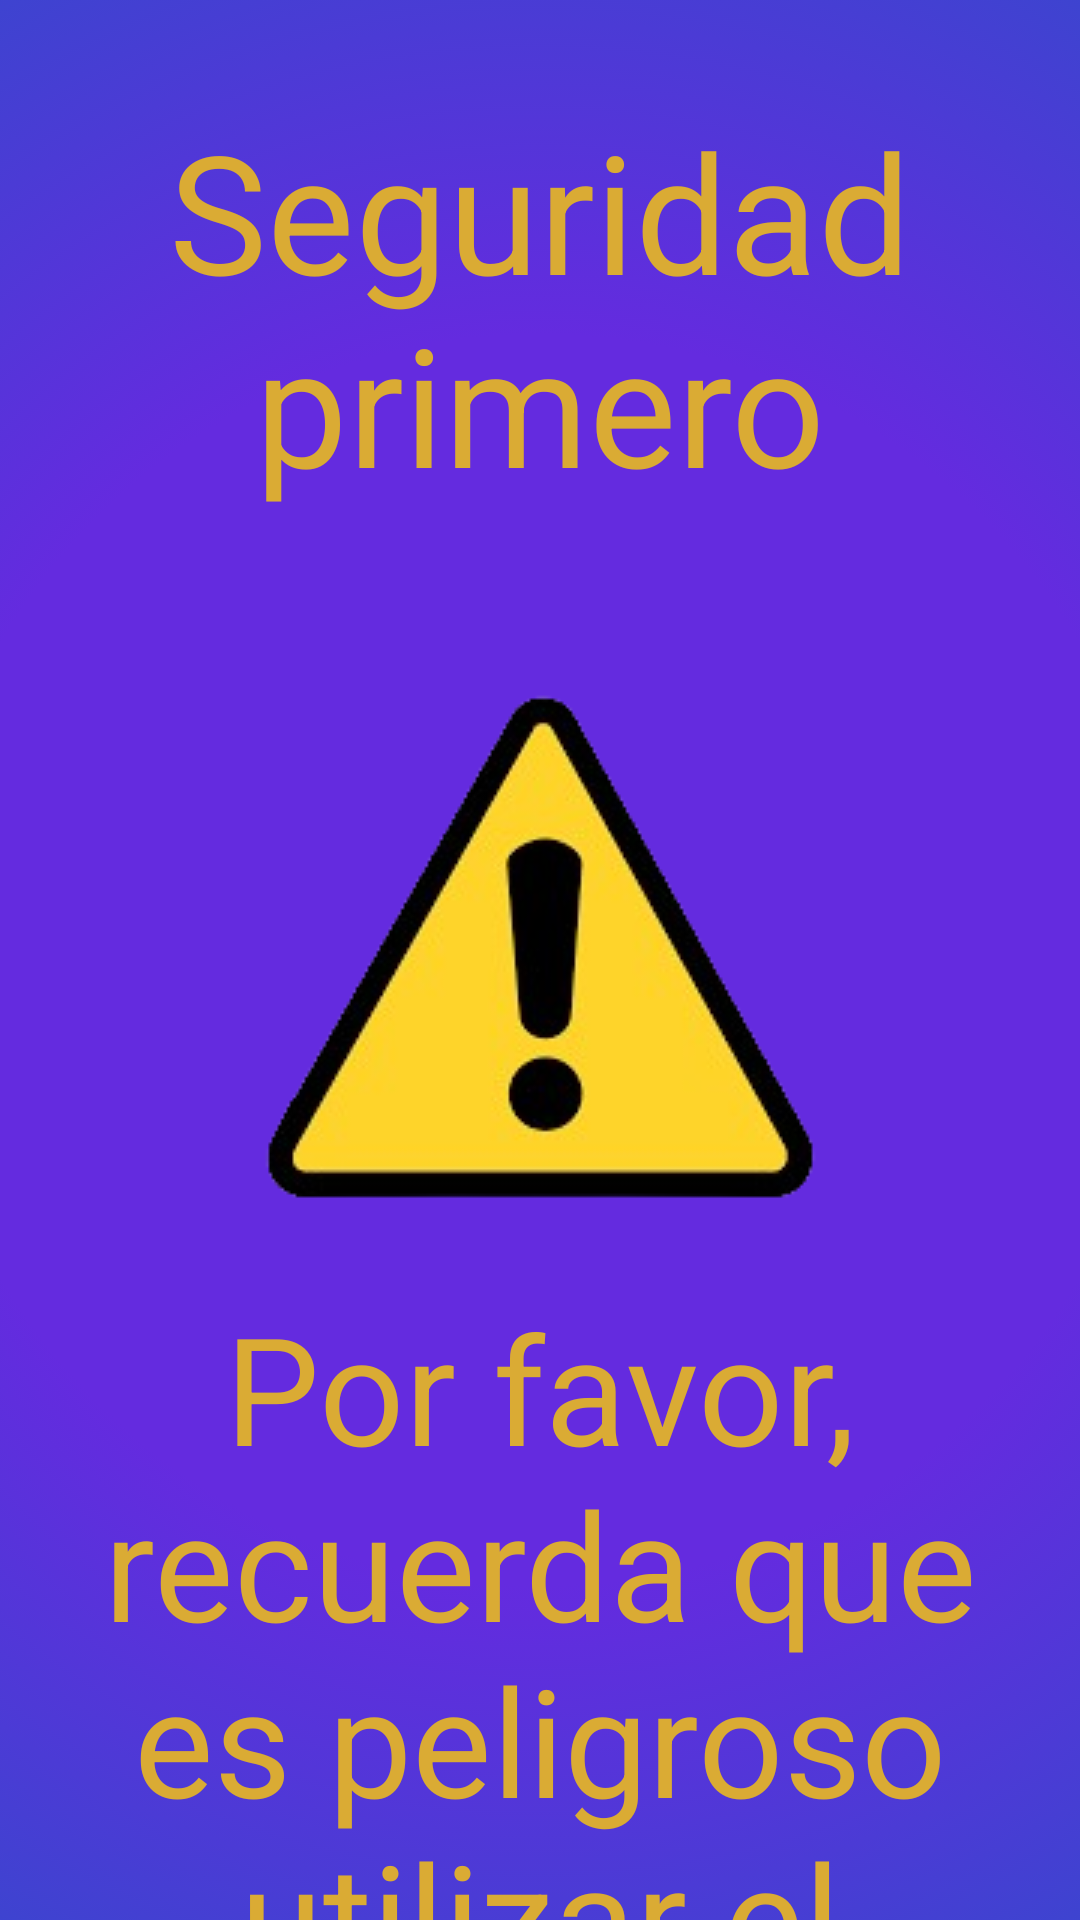

Here is an Android app screen rendered from its layout file. Give the layout XML and the strings, colors and styles it references.
<!-- AndroidManifest.xml: application theme Theme.RemiWaza -->
<!-- res/layout/activity_advertencia.xml -->
<?xml version="1.0" encoding="utf-8"?>
<androidx.constraintlayout.widget.ConstraintLayout xmlns:android="http://schemas.android.com/apk/res/android"
    xmlns:app="http://schemas.android.com/apk/res-auto"
    xmlns:tools="http://schemas.android.com/tools"
    android:id="@+id/main"
    android:layout_width="match_parent"
    android:layout_height="match_parent"
    tools:context=".ActivityAdvertencia"
    android:background="@drawable/fondo_degradado"
    >

    <ImageView
        android:id="@+id/imageView"
        android:layout_width="wrap_content"
        android:layout_height="wrap_content"
        android:layout_marginTop="204dp"
        app:layout_constraintEnd_toEndOf="parent"
        app:layout_constraintStart_toStartOf="parent"
        app:layout_constraintTop_toTopOf="parent"
        app:srcCompat="@drawable/pp_removebg_preview" />

    <TextView
        android:id="@+id/textView"
        android:layout_width="wrap_content"
        android:layout_height="wrap_content"
        android:text="Seguridad primero"
        android:textColor="#DAAB34"
        android:textSize="55sp"
        android:gravity="center"
        app:layout_constraintBottom_toTopOf="@+id/imageView"
        app:layout_constraintEnd_toEndOf="parent"
        app:layout_constraintStart_toStartOf="parent"
        app:layout_constraintTop_toTopOf="parent" />

    <TextView
        android:id="@+id/SpannableString"
        android:layout_width="wrap_content"
        android:layout_height="wrap_content"
        android:text="Por favor, recuerda que es peligroso utilizar el celular mientras conduce."
        android:textColor="#DAAB34"
        android:textSize="50sp"
        android:gravity="center"
        app:layout_constraintBottom_toBottomOf="parent"
        app:layout_constraintEnd_toEndOf="parent"
        app:layout_constraintHorizontal_bias="0.0"
        app:layout_constraintStart_toStartOf="parent"
        app:layout_constraintTop_toBottomOf="@+id/imageView"
        app:layout_constraintVertical_bias="0.0" />
</androidx.constraintlayout.widget.ConstraintLayout>
<!-- resources referenced by this layout -->
<resources>
  <!-- drawable fondo_degradado (drawable) -->
  <?xml version="1.0" encoding="utf-8"?>
  <selector xmlns:android="http://schemas.android.com/apk/res/android">
  
      <item>
          <shape>
              <gradient
                  android:startColor="@color/primaryFondo"
                  android:centerColor="@color/primaryFondo"
                  android:endColor="@color/secundaryFondo"
                  android:type="radial"
                  android:gradientRadius="1250"
                  android:centerY="0.5"
                  android:centerX="0.5"
                  />
          </shape>
  
      </item>
  
  
  
  </selector>
  <!-- drawable pp_removebg_preview: png bitmap (drawable, 28697 bytes) -->
  <style name="Theme.RemiWaza" parent="Base.Theme.RemiWaza" />
  <color name="primaryFondo">#642BDF</color>
  <color name="secundaryFondo">#324BCB</color>
  <style name="Base.Theme.RemiWaza" parent="Theme.Material3.DayNight.NoActionBar">
          
          
      </style>
</resources>
